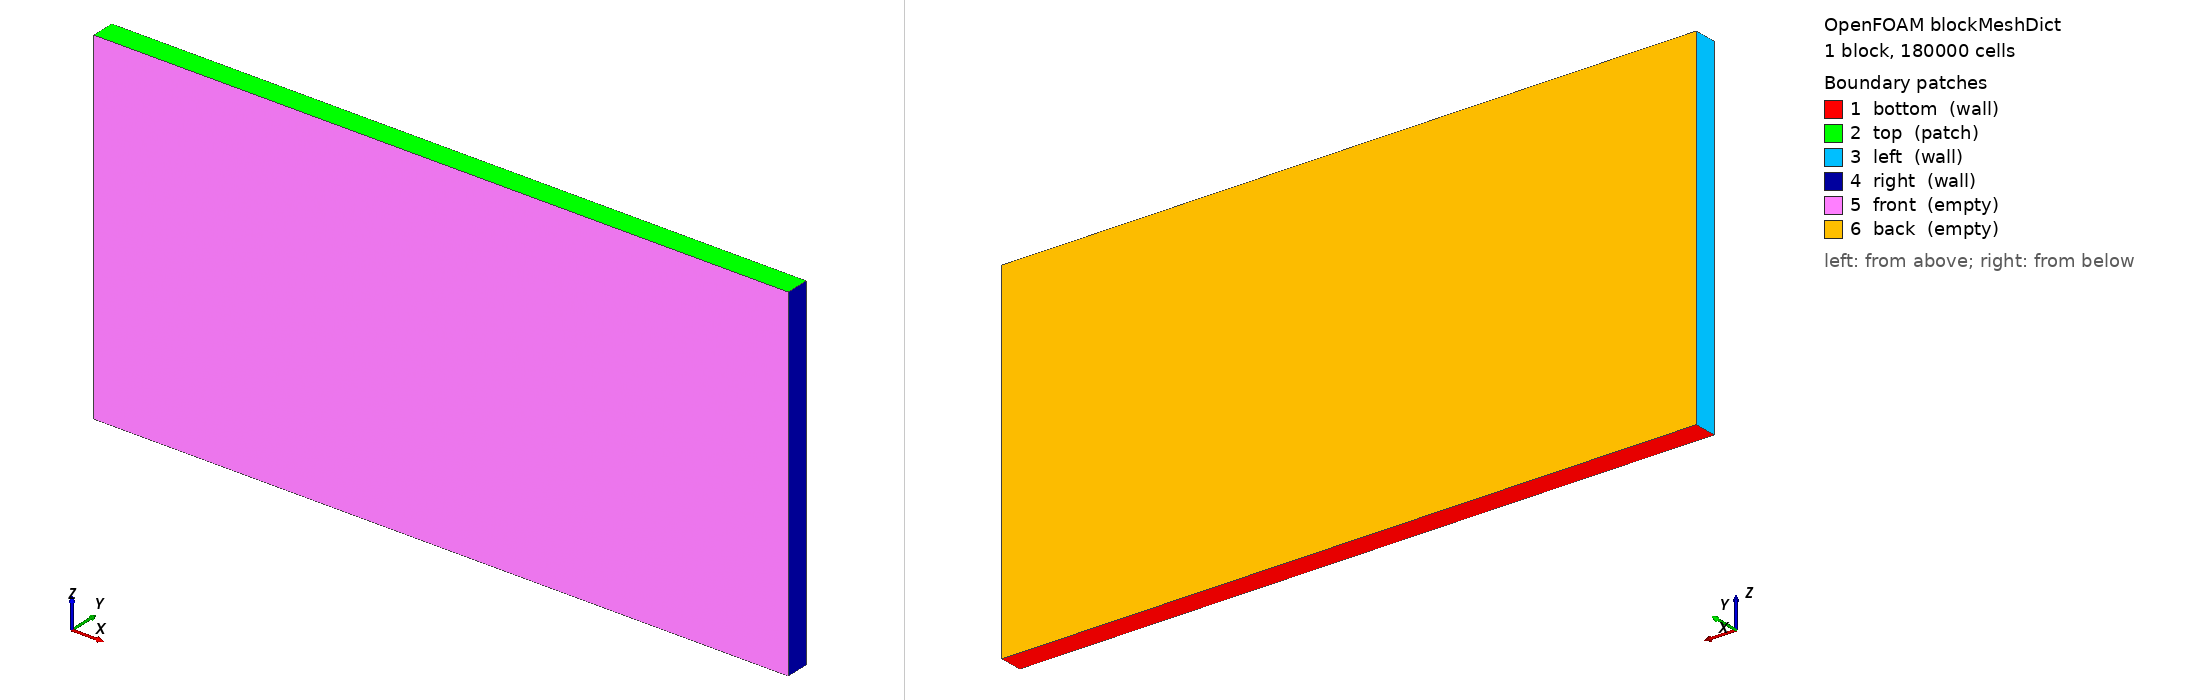

OpenFOAM case: the mesh blockMesh builds from blockMeshDict, 1 block(s), 180000 cells. Boundary patches (legend numbers): 1 bottom (wall), 2 top (patch), 3 left (wall), 4 right (wall), 5 front (empty), 6 back (empty). Left view from above one corner, right view from below the opposite corner. Boundary conditions: 0 field file(s) under 0/; 0 of 6 drawn patches have an entry in a shipped field file.

=== system/blockMeshDict ===
FoamFile
{
    version     2.0;
    format      ascii;
    class       dictionary;
    object      blockMeshDict;
}

scale 0.001;

vertices
(
    // Untere Ebene z = 0
    (-15 -0.5  0)   // 0
    (-15  0.5  0)   // 1
    ( 15  0.5  0)   // 2
    ( 15 -0.5  0)   // 3

    // Obere Ebene z = 15
    (-15 -0.5 15)   // 4
    (-15  0.5 15)   // 5
    ( 15  0.5 15)   // 6
    ( 15 -0.5 15)   // 7
);

blocks
(
    hex (0 3 2 1 4 7 6 5) (600 1 300) simpleGrading (1 1 5)
);

boundary
(
    bottom
    {
        type wall;
        faces
        (
            (0 3 2 1)   // z = 0
        );
    }

    top
    {
        type patch;     // oder wall, wie du willst
        faces
        (
            (4 5 6 7)   // z = 30
        );
    }

    left
    {
        type wall;
        faces
        (
            (0 1 5 4)   // x = -15
        );
    }

    right
    {
        type wall;
        faces
        (
            (3 7 6 2)   // x = +15  (Reihenfolge ok so)
        );
    }

    front
    {
        type empty;
        faces
        (
            (0 4 7 3)   // y = -0.5
        );
    }

    back
    {
        type empty;
        faces
        (
            (1 2 6 5)   // y = +0.5
        );
    }
);
